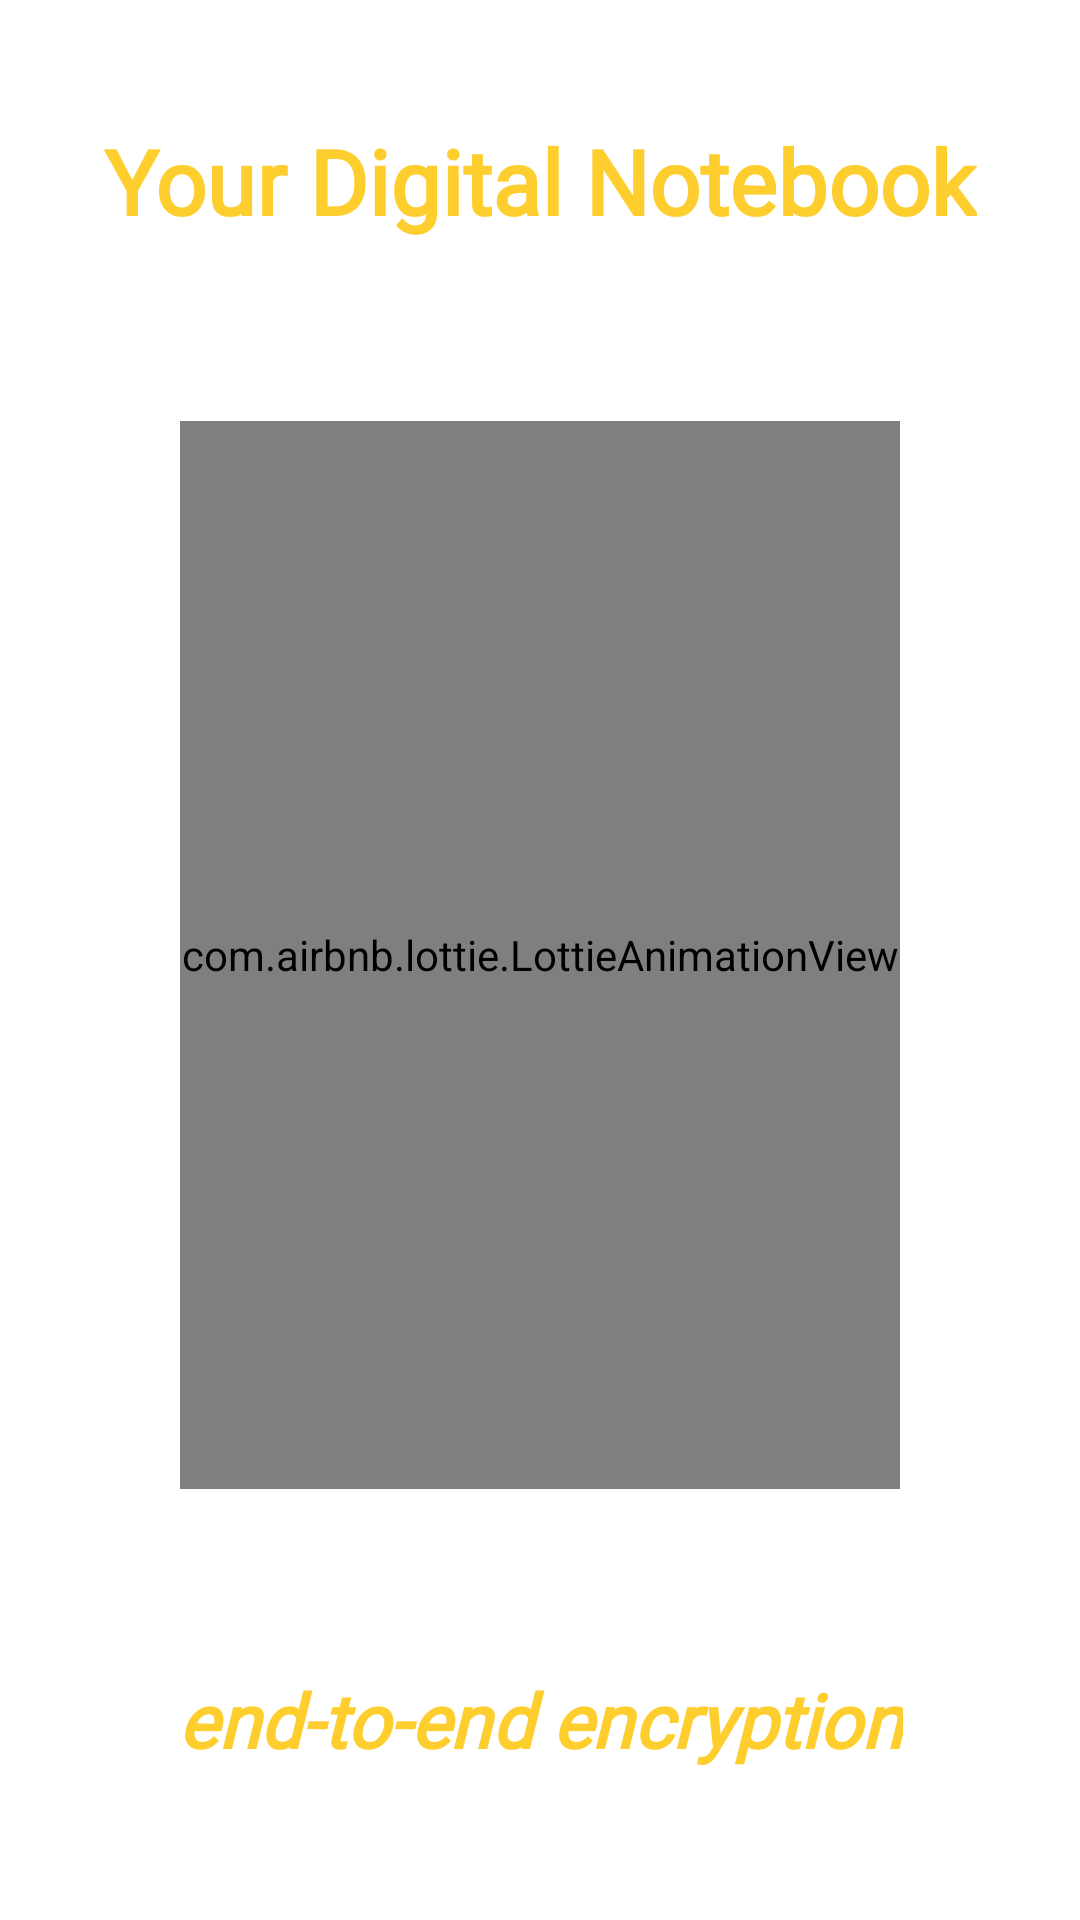

Reconstruct the res/layout file that produces this screen, plus the resources it refers to.
<!-- AndroidManifest.xml: application theme Theme.Note_app_firebase -->
<!-- res/layout/activity_splash_screen.xml -->
<?xml version="1.0" encoding="utf-8"?>
<androidx.constraintlayout.widget.ConstraintLayout xmlns:android="http://schemas.android.com/apk/res/android"
    xmlns:app="http://schemas.android.com/apk/res-auto"
    xmlns:tools="http://schemas.android.com/tools"
    android:layout_width="match_parent"
    android:layout_height="match_parent"
    android:background="#fff"
    tools:context=".activity.SplashScreenActivity">

    <TextView
        android:id="@+id/headline"
        android:layout_width="wrap_content"
        android:layout_height="wrap_content"
        android:text="Your Digital Notebook"
        android:fontFamily="@font/rem_medium"
        android:textColor="#fece2f"
        android:textStyle="bold"
        android:textSize="30sp"
        android:layout_marginTop="40dp"
        app:layout_constraintTop_toTopOf="parent"
        app:layout_constraintEnd_toEndOf="parent"
        app:layout_constraintStart_toStartOf="parent" />

    <com.airbnb.lottie.LottieAnimationView
        android:layout_width="0dp"
        android:layout_height="0dp"
        android:layout_margin="60dp"
        app:layout_constraintBottom_toTopOf="@+id/etee"
        app:layout_constraintEnd_toEndOf="parent"
        app:layout_constraintStart_toStartOf="parent"
        app:layout_constraintTop_toBottomOf="@+id/headline"
        app:lottie_autoPlay="true"
        app:lottie_loop="true"
        app:lottie_url="https://assets2.lottiefiles.com/private_files/lf30_cldvedro.json" />

    <TextView
        android:id="@+id/etee"
        android:layout_width="wrap_content"
        android:layout_height="wrap_content"
        android:text="end-to-end encryption"
        android:fontFamily="@font/rem_medium"
        android:paddingBottom="50dp"
        android:textSize="25sp"
        android:textColor="#fece2f"
        android:textStyle="italic|bold"
        app:layout_constraintBottom_toBottomOf="parent"
        app:layout_constraintEnd_toEndOf="parent"
        app:layout_constraintStart_toStartOf="parent" />

</androidx.constraintlayout.widget.ConstraintLayout>
<!-- resources referenced by this layout -->
<resources>
  <style name="Theme.Note_app_firebase" parent="Theme.MaterialComponents.DayNight.DarkActionBar">
          
          <item name="colorPrimary">#fece2f</item>
          <item name="colorPrimaryVariant">#fece2f</item>
          <item name="colorOnPrimary">#fff</item>
          
          
          <item name="android:statusBarColor">?attr/colorPrimaryVariant</item>
          
      </style>
</resources>
